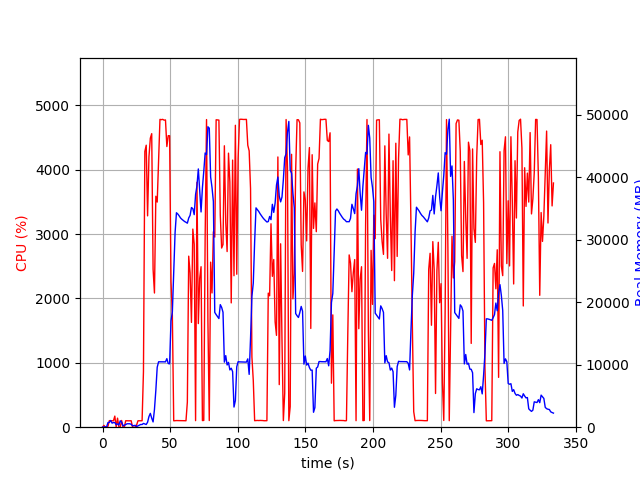

Values plotted in this chart, from the file beside it:
elapsed_time, nproc, cpu, mem_real, mem_virtual
4.4345855712890625e-05, 1, 0.0, 11.07, 3187
1.006, 2, 28.8, 45.86, 159.3
2.014, 2, 2.0, 52.39, 165.7
3.022, 2, 2.0, 59.49, 172.8
4.028, 6, 15.9, 743.5, 3212
5.035, 4, 102.2, 766.8, 2712
6.043, 6, 101.3, 1075, 3709
7.05, 3, 100.2, 650.8, 2301
8.059, 3, 99.1, 742.7, 2413
9.068, 4, 172.5, 730.9, 3117
10.08, 4, 3.0, 435.7, 2175
11.08, 4, 140.8, 524.4, 2327
12.09, 3, 0.0, 341.6, 1843
13.1, 14, 4.0, 1026, 5556
14.11, 5, 104.3, 804.2, 2977
15.12, 3, 2.0, 208.5, 1749
16.13, 3, 2.0, 308.1, 1927
17.13, 3, 100.3, 420.9, 2095
18.14, 3, 99.2, 547.5, 2219
19.15, 3, 99.2, 549.8, 2243
20.16, 3, 100.2, 549.8, 2243
21.17, 3, 100.1, 461.5, 2260
22.17, 3, 1.0, 237.9, 1854
23.18, 3, 0.0, 251.8, 1792
24.2, 3, 0.0, 299.2, 1956
25.21, 1, 35.6, 107.3, 718.6
26.22, 1, 100.0, 209.3, 1003
27.22, 1, 100.1, 325.3, 1323
28.23, 1, 100.0, 437.3, 1963
29.24, 1, 100.0, 431.1, 1451
30.25, 1, 863.3, 603.6, 5454
31.28, 1, 4284, 526.0, 5454
32.3, 1, 4382, 433.8, 5454
33.31, 1, 3284, 798.1, 6018
34.32, 1, 4202, 1698, 7306
35.34, 1, 4491, 2212, 7306
36.36, 1, 4561, 1446, 7306
37.38, 1, 2455, 842.5, 8330
38.39, 1, 2085, 2832, 9426
39.41, 1, 3588, 5910, 13276
40.42, 1, 3498, 9589, 23064
41.44, 1, 4154, 10466, 23064
42.46, 1, 4782, 10466, 23064
43.48, 1, 4778, 10459, 23064
44.5, 1, 4783, 10459, 23064
45.52, 1, 4770, 10459, 23064
46.54, 1, 4774, 10457, 23064
47.56, 1, 4361, 10969, 23064
48.58, 1, 4530, 10191, 23064
49.59, 1, 4528, 10138, 25227
50.62, 1, 2264, 17001, 38211
51.63, 1, 1736, 18444, 58691
52.63, 1, 99.3, 24590, 58691
53.64, 1, 102.1, 31134, 58691
54.65, 1, 103.2, 34314, 58691
55.66, 1, 102.2, 34110, 58691
56.67, 1, 102.2, 33818, 58691
57.67, 1, 102.3, 33482, 58691
58.68, 1, 102.3, 33265, 58691
59.69, 1, 101.2, 33083, 58691
... 270 more rows
